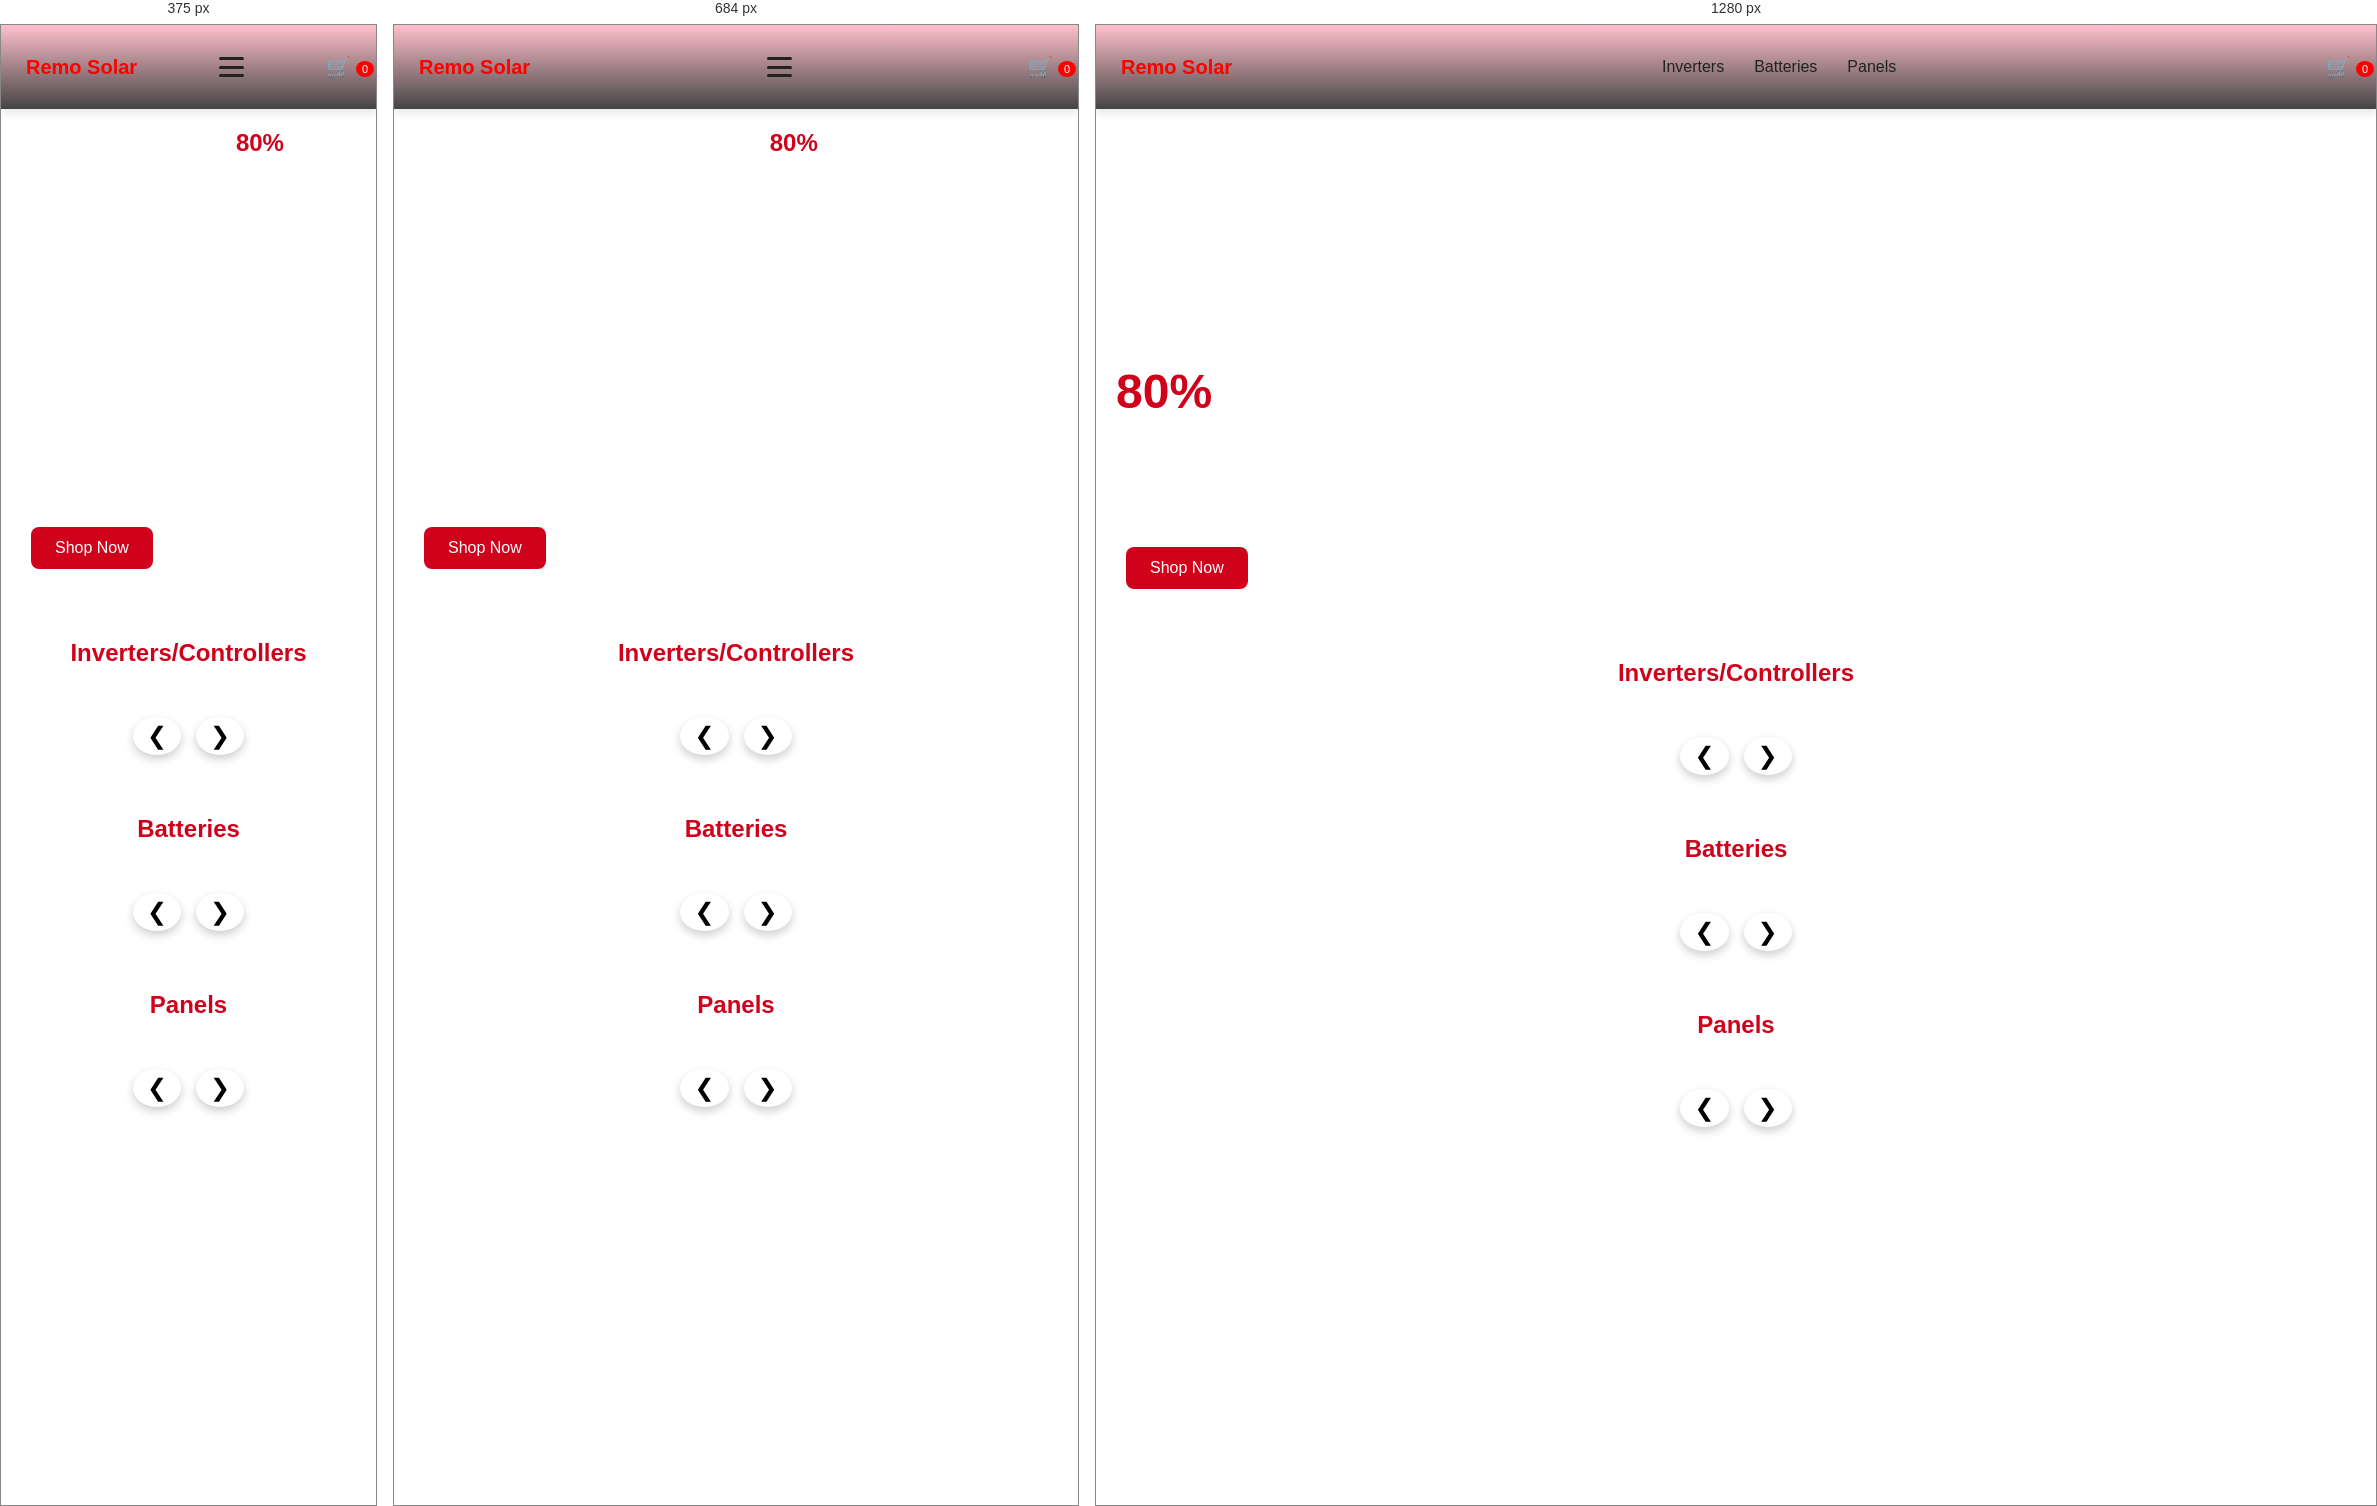
Rendered at 375 px, 684 px and 1280 px, left to right.

<!-- file: remo.html -->
<!DOCTYPE html>
<html lang="en">
<head>
  <meta charset="UTF-8" />
  <meta name="viewport" content="width=device-width, initial-scale=1.0"/>
  <title>Solar Product Carousel</title>
  <link rel="stylesheet" href="./remo.css">
</head>
<body>

  <nav>
    <div ><a href="./index.html" style="color: red; font-size: 20px; text-decoration: none; font-weight: 700;">Remo Solar</a></div>
    <div class="hamburger" onclick="toggleMenu(this)">
      <div class="bar"></div>
      <div class="bar"></div>
      <div class="bar"></div>
    </div>
    <div class="nav-links" id="navLinks">
      <a href="#inverters">Inverters</a>
      <a href="#batteries">Batteries</a>
      <a href="#panels">Panels</a>
    </div>
    
    <p class="nav-item cart-icon" onclick="toggleCartDropdown()">
      🛒<span id="cartCount">0</span>
    </p>
    
    <div id="cartBackdrop" class="cart-backdrop" onclick="toggleCartDropdown()"></div>
    <div id="cartSidebar" class="cart-sidebar">
      <h3>Your Cart</h3>
      <div id="cartItems"></div>
      <div class="cart-total">
        <strong>Total: ₦<span id="cartTotal">0</span></strong>
      </div>
      <button class="checkout-btn" onclick="checkout()"><a href="./checkout.html">Checkout</a></button>
    </div>
  </nav>

  <section class="top-banner">
    <div class="banner-text">
      <h1>
        <span>Shop online To Get <strong>80%</strong>
            Discount
        </span></h1>
      <button class="banner-button" onclick="window.location='#inverters'">Shop Now</button>
    </div>
  </section>

  <h2 id="inverters">Inverters/Controllers</h2>
  <div class="carousel-section">
    <div class="carousel-container">
      <div class="carousel" id="inverterCarousel">
        <!-- Product Cards (Inverters) -->
      </div>
    </div>
    <div class="nav-container">
      <button class="nav-button" onclick="prevSlide('inverterCarousel')">❮</button>
      <button class="nav-button" onclick="nextSlide('inverterCarousel')">❯</button>
    </div>
  </div>

  <h2 id="batteries">Batteries</h2>
  <div class="carousel-section">
    <div class="carousel-container">
      <div class="carousel" id="batteryCarousel">
        <!-- Product Cards (Batteries) -->
      </div>
    </div>
    <div class="nav-container">
      <button class="nav-button" onclick="prevSlide('batteryCarousel')">❮</button>
      <button class="nav-button" onclick="nextSlide('batteryCarousel')">❯</button>
    </div>
  </div>

  <h2 id="panels">Panels</h2>
  <div class="carousel-section">
    <div class="carousel-container">
      <div class="carousel" id="panelCarousel">
        <!-- Product Cards (Panels) -->
      </div>
    </div>
    <div class="nav-container">
      <button class="nav-button" onclick="prevSlide('panelCarousel')">❮</button>
      <button class="nav-button" onclick="nextSlide('panelCarousel')">❯</button>
    </div>
  </div>
  <script src="/remo.js"></script>
</body>
</html>


/* @media block from remo.css */
@media(max-width: 600px) {
    .product-card {
      flex: 0 0 100%;
    }
    .nav-links {
      flex-direction: column;
      gap: 10px;
    }
  }

/* @media block from remo.css */
@media (max-width: 768px) {
    .top-banner {
      flex-direction: column;
      text-align: left;
      padding: 20px 10px;
    }

    .banner-text h1 {
      font-size: 1.5em;
    }
  }

/* @media block from remo.css */
@media(max-width: 768px) {
.hamburger {
  display: flex;
}

.nav-links {
  display: none;
  flex-direction: column;
  position: absolute;
  top: 70px;
  right: 30px;
  width: 220px;
  background: white;
  box-shadow: 0 12px 30px rgba(0,0,0,0.1);
  padding: 15px 20px;
  border-radius: 12px;
  z-index: 999;
}

.nav-links a {
  padding: 10px 0;
}

.nav-links.show {
  display: flex;
  animation: fadeIn 0.4s ease;
}

@keyframes fadeIn {
  from { opacity: 0; transform: translateY(-10px); }
  to { opacity: 1; transform: translateY(0); }
}


}